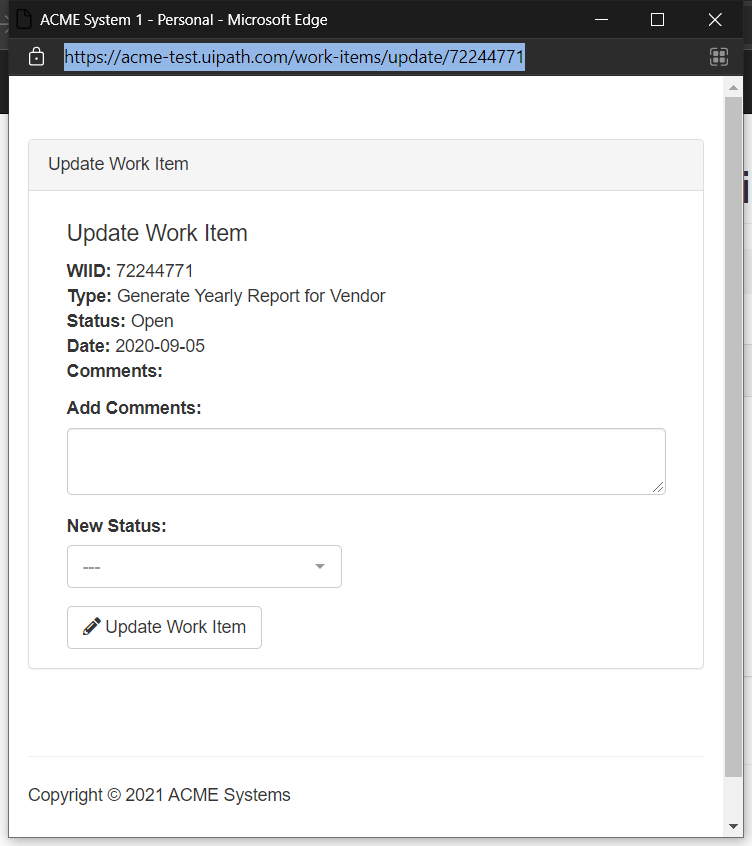
Task: Advanced - Robotic Enterprise Framework Deep Dive
    Generate Yearly Report - Upload Assignment
RoboticEnterpriseFramework
Workflow: UpdateTheItem

Step 1: Use Edge to update the item (msedge.exe)

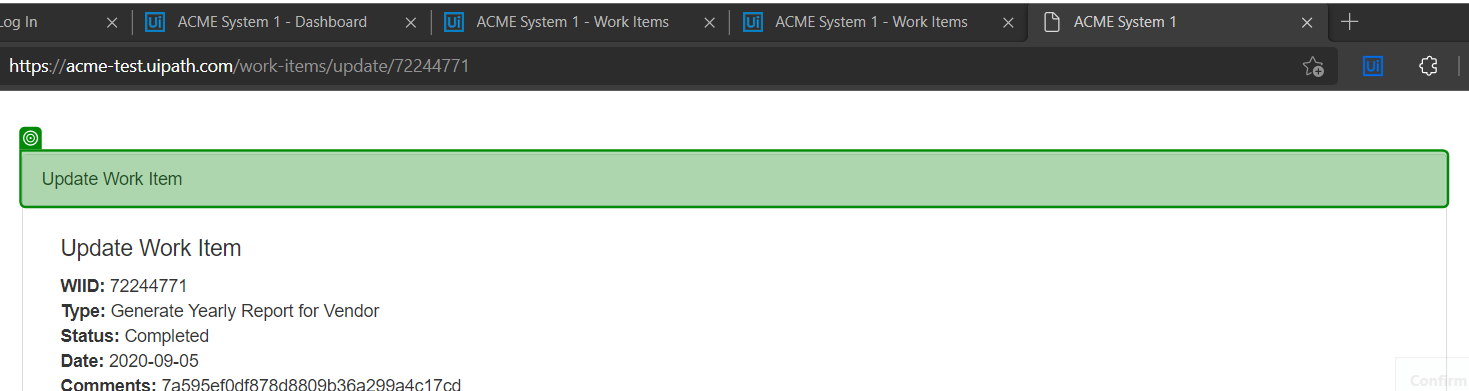
Step 2: check

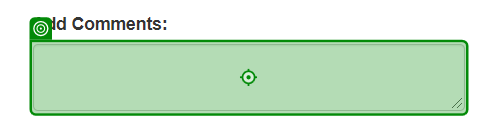
Step 3: type [ConfirmationID]

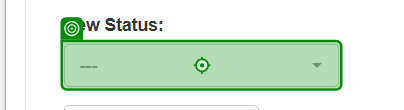
Step 4: click

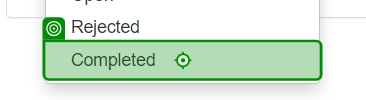
Step 5: click

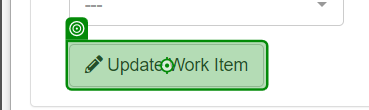
Step 6: click